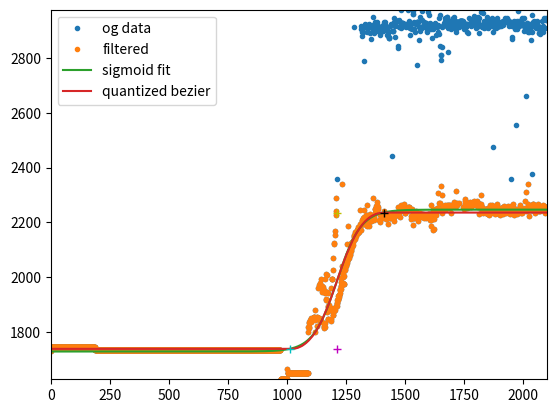

Write Python code to recreate this figure.
import numpy as np
import matplotlib.pyplot as plt
from scipy.optimize import curve_fit
from scipy.optimize import fsolve
# pip3 install numpy
# pip3 install matplotlib
# pip3 install scipy


def fsigmoid(x, a, b, c, d):
    return d / (1.0 + np.exp(-a * (x-b))) + c

# Data input
catwb1 = np.array([2756, 2736, 2736, 2736, 2736, 2736, 2736, 2736, 2736, 2736, 2736, 2736, 2736, 2736, 2736, 2736, 2736, 2736, 2736, 2736, 2736, 2736, 2736, 2736, 2736, 2736, 2736, 2736, 2736, 2736, 2736, 2736, 2736, 2736, 2736, 2736, 2736, 2736, 2736, 2736, 2736, 2736, 2736, 2736, 2736, 2736, 2736, 2736, 2736, 2736, 2736, 2736, 2736, 2736, 2736, 2736, 2736, 2736, 2736, 2736, 2736, 2736, 2736, 2736, 2736, 2736, 2736, 2736, 2736, 2736, 2736, 2736, 2736, 2736, 2736, 2736, 2736, 2736, 2736, 2736, 2736, 2736, 2736, 2736, 2736, 2736, 2736, 2736, 2736, 2736, 2736, 2736, 2736, 2736, 2736, 2736, 2736, 2736, 2736, 2736, 2736, 2736, 2736, 2736, 2736, 2736, 2736, 2736, 2736, 2736, 2736, 2736, 2736, 2736, 2736, 2736, 2736, 2736, 2736, 2736, 2736, 2736, 2736, 2736, 2736, 2736, 2736, 2736, 2736, 2736, 2736, 2736, 2736, 2736, 2736, 2736, 2736, 2736, 2736, 2736, 2736, 2736, 2736, 2736, 2736, 2736, 2736, 2736, 2736, 2736, 2736, 2736, 2736, 2736, 2736, 2736, 2736, 2736, 2736, 2736, 2736, 2736, 2736, 2736, 2736, 2736, 2736, 2736, 2736, 2736, 2736, 2736, 2736, 2736, 2736, 2736, 2736, 2736, 2736, 2736, 2736, 2736, 2736, 2736, 2736, 2736, 2736, 2736, 2752, 2752, 2752, 2752, 2752, 2752, 2752, 2752, 2752, 2752, 2752, 2752, 2752, 2752, 2752, 2752, 2752, 2752, 2752, 2752, 2752, 2752, 2752, 2752, 2752, 2752, 2752, 2752, 2752, 2752, 2752, 2752, 2752, 2752, 2752, 2752, 2752, 2752, 2752, 2752, 2752, 2752, 2752, 2752, 2752, 2752, 2752, 2752, 2752, 2752, 2752, 2752, 2752, 2752, 2752, 2752, 2752, 2752, 2752, 2752, 2752, 2752, 2752, 2752, 2752, 2752, 2752, 2752, 2752, 2752, 2752, 2752, 2752, 2752, 2752, 2752, 2752, 2752, 2752, 2752, 2752, 2752, 2752, 2752, 2752, 2752, 2752, 2752, 2752, 2752, 2752, 2752, 2752, 2752, 2752, 2752, 2752, 2752, 2752, 2752, 2752, 2752, 2752, 2752, 2752, 2752, 2752, 2752, 2752, 2752, 2752, 2752, 2752, 2752, 2752, 2752, 2752, 2752, 2752, 2752, 2752, 2752, 2752, 2752, 2752, 2752, 2752, 2752, 2752, 2752, 2752, 2752, 2752, 2752, 2752, 2752, 2752, 2752, 2752, 2752, 2752, 2752, 2752, 2752, 2752, 2752, 2752, 2752, 2752, 2752, 2752, 2752, 2752, 2752, 2752, 2752, 2752, 2752, 2752, 2752, 2752, 2752, 2752, 2752, 2752, 2752, 2752, 2752, 2752, 2752, 2752, 2752, 2752, 2752, 2752, 2752, 2752, 2752, 2752, 2752, 2752, 2752, 2752, 2752, 2752, 2752, 2752, 2752, 2752, 2752, 2752, 2752, 2752, 2752, 2752, 2752, 2752, 2752, 2752, 2752, 2752, 2752, 2752, 2752, 2752, 2752, 2752, 2752, 2752, 2752, 2752, 2752, 2752, 2752, 2752, 2752, 2752, 2752, 2752, 2752, 2752, 2752, 2752, 2752, 2752, 2752, 2752, 2752, 2752, 2752, 2752, 2752, 2752, 2752, 2752, 2752, 2752, 2752, 2752, 2752, 2752, 2752, 2752, 2752, 2752, 2752, 2752, 2752, 2752, 2752, 2752, 2752, 2752, 2752, 2752, 2752, 2752, 2752, 2752, 2752, 2752, 2752, 2752, 2752, 2752, 2752, 2752, 2752, 2752, 2752, 2752, 2752, 2752, 2752, 2752, 2752, 2752, 2752, 2752, 2752, 2752, 2752, 2752, 2752, 2752, 2752, 2752, 2752, 2752, 2752, 2752, 2752, 2752, 2752, 2752, 2752, 2752, 2752, 2752, 2752, 2752, 2752, 2752, 2752, 2752, 2752, 2752, 2752, 2752, 2752, 2752, 2752, 2752, 2752, 2752, 2752, 2752, 2752, 2752, 2752, 2752, 2752, 2752, 2752, 2752, 2752, 2752, 2752, 2752, 2752, 2752, 2752, 2752, 2752, 2752, 2752, 2752, 2752, 2752, 2752, 2752, 2752, 2752, 2752, 2752, 2752, 2752, 2752, 2752, 2752, 2752, 2752, 2752, 2752, 2752, 2752, 2752, 2752, 2752, 2752, 2752, 2752, 2752, 2752, 2752, 2752, 2752, 2752, 2752, 2752, 2752, 2752, 2752, 2752, 2752, 2752, 2752, 2752, 2752, 2752, 2752, 2752, 2752, 2752, 2752, 2752, 2752, 2752, 2752, 2752, 2752, 2752, 2752, 2752, 2752, 2752, 2752, 2752, 2752, 2752, 2752, 2752, 2752, 2752, 2752, 2752, 2752, 2752, 2752, 2752, 2752, 2752, 2752, 2752, 2752, 2752, 2752, 2752, 2752, 2752, 2752, 2752, 2752, 2752, 2752, 2752, 2752, 2752, 2752, 2752, 2752, 2752, 2752, 2752, 2752, 2752, 2752, 2752, 2752, 2752, 2752, 2752, 2752, 2752, 2752, 2752, 2752, 2752, 2752, 2752, 2752, 2752, 2752, 2752, 2752, 2752, 2752, 2752, 2752, 2752, 2752, 2752, 2752, 2752, 2752, 2752, 2752, 2752, 2752, 2752, 2752, 2752, 2752, 2752, 2752, 2752, 2752, 2752, 2752, 2752, 2752, 2752, 2752, 2752, 2752, 2752, 2752, 2752, 2752, 2752, 2752, 2752, 2752, 2752, 2752, 2752, 2752, 2752, 2752, 2752, 2752, 2752, 2752, 2752, 2752, 2752, 2752, 2752, 2752, 2752, 2752, 2752, 2752, 2752, 2752, 2752, 2752, 2752, 2752, 2752, 2752, 2752, 2752, 2752, 2752, 2752, 2752, 2752, 2752, 2752, 2752, 2752, 2752, 2752, 2752, 2752, 2752, 2752, 2752, 2752, 2752, 2752, 2752, 2752, 2752, 2752, 2752, 2752, 2752, 2752, 2752, 2752, 2752, 2752, 2752, 2752, 2752, 2752, 2752, 2752, 2752, 2752, 2752, 2752, 2752, 2752, 2752, 2752, 2752, 2752, 2752, 2752, 2752, 2752, 2752, 2752, 2752, 2752, 2752, 2752, 2752, 2752, 2752, 2752, 2752, 2752, 2752, 2752, 2752, 2752, 2752, 2752, 2752, 2752, 2752, 2752, 2752, 2752, 2752, 2752, 2752, 2752, 2752, 2752, 2752, 2752, 2752, 2752, 2752, 2752, 2752, 2752, 2752, 2752, 2752, 2752, 2752, 2752, 2752, 2752, 2752, 2752, 2752, 2752, 2752, 2752, 2752, 2752, 2752, 2752, 2752, 2752, 2752, 2752, 2752, 2752, 2752, 2752, 2752, 2752, 2752, 2752, 2752, 2752, 2752, 2752, 2752, 2752, 2752, 2752, 2752, 2752, 2752, 2752, 2752, 2752, 2752, 2752, 2752, 2752, 2752, 2752, 2752, 2752, 2752, 2752, 2752, 2752, 2752, 2752, 2752, 2752, 2752, 2752, 2752, 2752, 2752, 2752, 2752, 2752, 2752, 2752, 2752, 2752, 2752, 2752, 2752, 2752, 2752, 2752, 2752, 2752, 2752, 2752, 2752, 2752, 2752, 2752, 2752, 2752, 2752, 2752, 2752, 2752, 2752, 2752, 2752, 2752, 2752, 2752, 2752, 2752, 2752, 2752, 2752, 2752, 2752, 2752, 2752, 2752, 2752, 2752, 2752, 2752, 2752, 2752, 2752, 2752, 2752, 2752, 2752, 2752, 2752, 2752, 2752, 2752, 2752, 2752, 2752, 2752, 2752, 2752, 2752, 2752, 2752, 2752, 2752, 2752, 2752, 2752, 2752, 2752, 2752, 2752, 2752, 2752, 2752, 2752, 2752, 2752, 2752, 2752, 2752, 2752, 2752, 2752, 2752, 2752, 2752, 2752, 2752, 2752, 2752, 2752, 2752, 2752, 2752, 2752, 2752, 2752, 2752, 2752, 2752, 2752, 2752, 2596, 2596, 2596, 2596, 2596, 2596, 2596, 2596, 2596, 2596, 2596, 2596, 2596, 2596, 2596, 2596, 2596, 2596, 2596, 2596, 2596, 2596, 2596, 2596, 2596, 2596, 2596, 2596, 2596, 2596, 2600, 2600, 2600, 2600, 2600, 2600, 2600, 2600, 2600, 2600, 2600, 2600, 2600, 2600, 2600, 2600, 2600, 2600, 2600, 2600, 2600, 2600, 2600, 2600, 2600, 2600, 2600, 2600, 2600, 2600, 2600, 2600, 2600, 2600, 2600, 2600, 2600, 2600, 2600, 2600, 2600, 2600, 2600, 2600, 2600, 2600, 2600, 2600, 2600, 2600, 2600, 2600, 2600, 2600, 2600, 2600, 2600, 2600, 2600, 2600, 2600, 2600, 2600, 2600, 2600, 2600, 2600, 2600, 2600, 2600, 2600, 2600, 2600, 2600, 2600, 2600, 2600, 2600, 2600, 2600, 2600, 2600, 2600, 2600, 2600, 2600, 2600, 2436, 2524, 2536, 2544, 2532, 2536, 2536, 2536, 2536, 2540, 2548, 2548, 2552, 2548, 2548, 2548, 2548, 2548, 2548, 2548, 2548, 2556, 2548, 2544, 2548, 2560, 2544, 2548, 2468, 2552, 2552, 2552, 2552, 2552, 2552, 2552, 2560, 2564, 2568, 2536, 2580, 2572, 2588, 2472, 2576, 2580, 2588, 2448, 2456, 2588, 2456, 2444, 2612, 2612, 2468, 2500, 2504, 2484, 2484, 2472, 2488, 2484, 2476, 2504, 2500, 2676, 2664, 2504, 2676, 2668, 2668, 2488, 2696, 2516, 2632, 2548, 2620, 2628, 2556, 2600, 2404, 2552, 2684, 2684, 2576, 2584, 2584, 2588, 2584, 2600, 2664, 2656, 2656, 2656, 2656, 2656, 2612, 2560, 2568, 2632, 2588, 2588, 2588, 2660, 2636, 2556, 2644, 2520, 2640, 2636, 2500, 2504, 2640, 2472, 2472, 2652, 2436, 2436, 2632, 2400, 2620, 2648, 2420, 2760, 2636, 2652, 2636, 2636, 2640, 2636, 2628, 2632, 2620, 2636, 2636, 2632, 2612, 2604, 2628, 2620, 2592, 2596, 2676, 2416, 2560, 2604, 2600, 2608, 2608, 2588, 2544, 2524, 2600, 2604, 2592, 2580, 2600, 2708, 2568, 2604, 2592, 2600, 2580, 2496, 2572, 2596, 2572, 2592, 2592, 2544, 2528, 2564, 2568, 2568, 2568, 2564, 2564, 2576, 2552, 2552, 2560, 2572, 2540, 2556, 2544, 2580, 2548, 2532, 2544, 2544, 2548, 2556, 2552, 2540, 2540, 2208, 2540, 2532, 2548, 2540, 2544, 2528, 2556, 2540, 2528, 2536, 2536, 2552, 2536, 2552, 2528, 2520, 2524, 2532, 2512, 2508, 2512, 2520, 2484, 2412, 2472, 2500, 2532, 2192, 2504, 2200, 2200, 2508, 2496, 2168, 2188, 2188, 2520, 2536, 2200, 2520, 2480, 2192, 2492, 2192, 2180, 2520, 2516, 2512, 2200, 2504, 2508, 2200, 2496, 2512, 2488, 2508, 2504, 2196, 2196, 2492, 2484, 2204, 2496, 2496, 2168, 2516, 2524, 2520, 2504, 2196, 2204, 2204, 2508, 2508, 2512, 2496, 2196, 2476, 2212, 2192, 2192, 2520, 2204, 2500, 2200, 2516, 2164, 2196, 2492, 2516, 2196, 2196, 2512, 2492, 2204, 2208, 2484, 2472, 2208, 2492, 2196, 2496, 2188, 2500, 2196, 2200, 2200, 2200, 2480, 2124, 2508, 2188, 2200, 2200, 2200, 2484, 2196, 2200, 2200, 2200, 2500, 2508, 2204, 2208, 2208, 2516, 2512, 2200, 2504, 2204, 2508, 2512, 2204, 2512, 2508, 2200, 2504, 2496, 2512, 2168, 2492, 2196, 2192, 2192, 2472, 2148, 2144, 2144, 2144, 2492, 2516, 2188, 2516, 2508, 2516, 2172, 2520, 2492, 2200, 2468, 2136, 2172, 2172, 2172, 2172, 2516, 2488, 2204, 2196, 2480, 2196, 2200, 2492, 2196, 2204, 2204, 2204, 2204, 2204, 2204, 2204, 2204, 2500, 2488, 2124, 2088, 2500, 2192, 2200, 2516, 2200, 2200, 2496, 2192, 2472, 2180, 2492, 2196, 2196, 2196, 2196, 2196, 2196, 2196, 2196, 2472, 2476, 2476, 2204, 2492, 2492, 2164, 2192, 2492, 2492, 2504, 2492, 2480, 2480, 2160, 2188, 2188, 2480, 2192, 2200, 2200, 2200, 2500, 2188, 2200, 2476, 2496, 2192, 2480, 2488, 2168, 2188, 2188, 2188, 2188, 2492, 2504, 2500, 2192, 2192, 2504, 2216, 2216, 2216, 2460, 2176, 2500, 2192, 2500, 2512, 2504, 2500, 2168, 2504, 2200, 2200, 2200, 2500, 2036, 2196, 2196, 2196, 2196, 2196, 2512, 2200, 2520, 2508, 2196, 2192, 2524, 2204, 2504, 2508, 2204, 2204, 2204, 2204, 2204, 2508, 2204, 2516, 2196, 2492, 2504, 2204, 2508, 2204, 2204, 2204, 2496, 2200, 2196, 2196, 2488, 2204, 2204, 2204, 2504, 2516, 2500, 2168, 2192, 2484, 2188, 2492, 2192, 2488, 2512, 2500, 2204, 2528, 2200, 2504, 2196, 2512, 2520, 2504, 2180, 2128, 2428, 2500, 2200, 2196, 2112, 2492, 2204, 2200, 2492, 2440, 2460, 2472, 2516, 2516, 2488, 2504, 2180, 2196, 2196, 2196, 2516, 2504, 2204, 2204, 2204, 2460, 2488, 2168, 2452, 2200, 2468, 2496, 2200, 2484, 2172, 2424, 2136, 2480, 2200, 2488, 2464, 2244, 2232, 2232, 2380, 2140, 2464, 2204, 2204, 2204, 2468, 2200, 2208, 2208, 2484, 2204, 2204, 2496, 2456, 2200, 2204, 2204, 2204, 2476, 2492, 2204, 2208, 2208, 2496, 2176, 2484, 2204, 2160, 2172, 2460, 2168, 2204, 2476, 2468, 2176, 2460, 2468, 2196, 2484, 2208, 2472, 2200, 2200, 2460, 2192, 2464, 2176, 2464, 2468, 2200, 2200, 2460, 2200, 2204, 2204, 2204, 2204, 2204, 2452, 2244, 2452, 2172, 2448, 2476, 2480, 2472, 2200, 2200, 2200, 2200, 2200, 2200, 2200, 2464, 2168, 2200, 2200, 2200, 2200, 2200, 2200, 2200, 2200, 2200, 2200, 2200, 2200, 2200, 2200, 2464, 2196, 2200, 2460, 2168, 2196, 2196, 2196, 2196, 2484, 2468, 2468, 2160, 2196, 2196, 2196, 2196, 2476, 2488, 2196, 2460, 2168, 2484, 2464, 2200, 2464, 2480, 2464, 2480, 2152, 2460, 2472, 2476, 2480, 2480, 2204, 2200, 2484, 2476, 2484, 2204, 2204, 2204, 2204, 2468, 2476, 2164, 2436, 2200, 2200, 2200, 2200, 2200, 2452, 2200, 2468, 2204, 2204, 2484, 2200, 2484, 2196, 2448, 2200, 2196, 2444, 2464, 2504, 2204, 2472, 2164, 2200, 2200, 2200, 2472, 2472, 2212, 2476, 2492, 2200, 2484, 2488, 2496, 2484, 2172, 2492, 2484, 2200, 2492, 2196, 2196, 2496, 2200, 2452, 2148, 2488, 2176, 2484, 2484, 2488, 2484, 2204, 2496, 2160, 2472, 2208, 2476, 2484, 2192, 2192, 2192, 2468, 2184, 2184, 2184, 2184, 2480, 2164, 2468, 2200, 2196, 2492, 2196, 2504, 2164, 2196, 2320, 2476, 2468, 2176, 2200, 2484, 2200, 2200, 2472, 2492, 2208, 2488, 2492, 2496, 2496, 2212, 2208, 2208, 2488, 2196, 2200, 2480, 2200, 2508, 2464, 2464, 2196, 2200, 2200, 2200, 2496, 2492, 2492, 2492, 2164, 2476, 2200, 2204, 2204, 2204, 2484, 2488, 2488, 2204, 2204, 2496, 2208, 2512, 2200, 2196, 2496, 2192, 2496, 2496, 2472, 2480, 2204, 2512, 2476, 2500, 2200, 2200, 2488, 2200, 2200, 2500, 2512, 2488, 2488, 2504, 2204, 2492, 2204, 2496, 2200, 2200, 2200, 2200, 2492, 2452, 2140, 2148, 2492, 2488, 2200, 2200, 2504, 2488, 2204, 2508, 2208, 2200, 2488, 2172, 2516, 2172, 2196, 2196, 2196, 2196, 2488, 2320, 2180, 2488, 2496, 2204, 2480, 2204, 2200, 2200, 2200, 2496, 2196, 2196, 2512, 2172, 2488, 2204, 2204, 2204, 2204, 2500, 2508, 2212, 2492, 2172, 2200, 2200, 2200, 2200, 2496, 2492, 2204, 2204, 2224, 2216, 2508, 2172, 2460, 2176, 2204, 2484, 2096, 2480, 2192, 2196, 2196, 2488, 2488, 2424, 2180, 2180, 2180, 2180, 2488, 2200, 2444, 2168, 2484, 2196, 2500, 2172, 2200, 2492, 2212, 2488, 2204, 2460, 2224, 2460, 2508, 2200, 2500, 2200, 2476, 2500, 2492, 2204, 2200, 2492, 2504, 2500, 2204, 2488, 2488, 2504, 2200, 2492, 2496, 2204, 2204, 2204, 2488, 2500, 2208, 2472, 2204, 2204, 2204, 2496, 2484, 2176, 2200, 2484, 2500, 2204, 2484, 2176, 2200, 2484, 2516, 2204, 2504, 2504, 2200, 2204, 2476, 2484, 2204, 2504, 2192, 2492, 2492, 2472, 2484, 2496, 2212, 2216, 2216])
catwb4 = np.array([1732, 1744, 1744, 1744, 1744, 1744, 1744, 1744, 1744, 1744, 1744, 1744, 1744, 1744, 1744, 1744, 1744, 1744, 1744, 1744, 1744, 1744, 1744, 1744, 1744, 1744, 1744, 1744, 1744, 1744, 1744, 1744, 1744, 1744, 1744, 1744, 1744, 1744, 1744, 1744, 1744, 1744, 1744, 1744, 1744, 1744, 1744, 1744, 1744, 1744, 1744, 1744, 1744, 1744, 1744, 1744, 1744, 1744, 1744, 1744, 1744, 1744, 1744, 1744, 1744, 1744, 1744, 1744, 1744, 1744, 1744, 1744, 1744, 1744, 1744, 1744, 1744, 1744, 1744, 1744, 1744, 1744, 1744, 1744, 1744, 1744, 1744, 1744, 1744, 1744, 1744, 1744, 1744, 1744, 1744, 1744, 1744, 1744, 1744, 1744, 1744, 1744, 1744, 1744, 1744, 1744, 1744, 1744, 1744, 1744, 1744, 1744, 1744, 1744, 1744, 1744, 1744, 1744, 1744, 1744, 1744, 1744, 1744, 1744, 1744, 1744, 1744, 1744, 1744, 1744, 1744, 1744, 1744, 1744, 1744, 1744, 1744, 1744, 1744, 1744, 1744, 1744, 1744, 1744, 1744, 1744, 1744, 1744, 1744, 1744, 1744, 1744, 1744, 1744, 1744, 1744, 1744, 1744, 1744, 1744, 1744, 1744, 1744, 1744, 1744, 1744, 1744, 1744, 1744, 1744, 1744, 1744, 1744, 1744, 1744, 1744, 1744, 1744, 1744, 1744, 1744, 1744, 1744, 1744, 1744, 1744, 1744, 1744, 1736, 1736, 1736, 1736, 1736, 1736, 1736, 1736, 1736, 1736, 1736, 1736, 1736, 1736, 1736, 1736, 1736, 1736, 1736, 1736, 1736, 1736, 1736, 1736, 1736, 1736, 1736, 1736, 1736, 1736, 1736, 1736, 1736, 1736, 1736, 1736, 1736, 1736, 1736, 1736, 1736, 1736, 1736, 1736, 1736, 1736, 1736, 1736, 1736, 1736, 1736, 1736, 1736, 1736, 1736, 1736, 1736, 1736, 1736, 1736, 1736, 1736, 1736, 1736, 1736, 1736, 1736, 1736, 1736, 1736, 1736, 1736, 1736, 1736, 1736, 1736, 1736, 1736, 1736, 1736, 1736, 1736, 1736, 1736, 1736, 1736, 1736, 1736, 1736, 1736, 1736, 1736, 1736, 1736, 1736, 1736, 1736, 1736, 1736, 1736, 1736, 1736, 1736, 1736, 1736, 1736, 1736, 1736, 1736, 1736, 1736, 1736, 1736, 1736, 1736, 1736, 1736, 1736, 1736, 1736, 1736, 1736, 1736, 1736, 1736, 1736, 1736, 1736, 1736, 1736, 1736, 1736, 1736, 1736, 1736, 1736, 1736, 1736, 1736, 1736, 1736, 1736, 1736, 1736, 1736, 1736, 1736, 1736, 1736, 1736, 1736, 1736, 1736, 1736, 1736, 1736, 1736, 1736, 1736, 1736, 1736, 1736, 1736, 1736, 1736, 1736, 1736, 1736, 1736, 1736, 1736, 1736, 1736, 1736, 1736, 1736, 1736, 1736, 1736, 1736, 1736, 1736, 1736, 1736, 1736, 1736, 1736, 1736, 1736, 1736, 1736, 1736, 1736, 1736, 1736, 1736, 1736, 1736, 1736, 1736, 1736, 1736, 1736, 1736, 1736, 1736, 1736, 1736, 1736, 1736, 1736, 1736, 1736, 1736, 1736, 1736, 1736, 1736, 1736, 1736, 1736, 1736, 1736, 1736, 1736, 1736, 1736, 1736, 1736, 1736, 1736, 1736, 1736, 1736, 1736, 1736, 1736, 1736, 1736, 1736, 1736, 1736, 1736, 1736, 1736, 1736, 1736, 1736, 1736, 1736, 1736, 1736, 1736, 1736, 1736, 1736, 1736, 1736, 1736, 1736, 1736, 1736, 1736, 1736, 1736, 1736, 1736, 1736, 1736, 1736, 1736, 1736, 1736, 1736, 1736, 1736, 1736, 1736, 1736, 1736, 1736, 1736, 1736, 1736, 1736, 1736, 1736, 1736, 1736, 1736, 1736, 1736, 1736, 1736, 1736, 1736, 1736, 1736, 1736, 1736, 1736, 1736, 1736, 1736, 1736, 1736, 1736, 1736, 1736, 1736, 1736, 1736, 1736, 1736, 1736, 1736, 1736, 1736, 1736, 1736, 1736, 1736, 1736, 1736, 1736, 1736, 1736, 1736, 1736, 1736, 1736, 1736, 1736, 1736, 1736, 1736, 1736, 1736, 1736, 1736, 1736, 1736, 1736, 1736, 1736, 1736, 1736, 1736, 1736, 1736, 1736, 1736, 1736, 1736, 1736, 1736, 1736, 1736, 1736, 1736, 1736, 1736, 1736, 1736, 1736, 1736, 1736, 1736, 1736, 1736, 1736, 1736, 1736, 1736, 1736, 1736, 1736, 1736, 1736, 1736, 1736, 1736, 1736, 1736, 1736, 1736, 1736, 1736, 1736, 1736, 1736, 1736, 1736, 1736, 1736, 1736, 1736, 1736, 1736, 1736, 1736, 1736, 1736, 1736, 1736, 1736, 1736, 1736, 1736, 1736, 1736, 1736, 1736, 1736, 1736, 1736, 1736, 1736, 1736, 1736, 1736, 1736, 1736, 1736, 1736, 1736, 1736, 1736, 1736, 1736, 1736, 1736, 1736, 1736, 1736, 1736, 1736, 1736, 1736, 1736, 1736, 1736, 1736, 1736, 1736, 1736, 1736, 1736, 1736, 1736, 1736, 1736, 1736, 1736, 1736, 1736, 1736, 1736, 1736, 1736, 1736, 1736, 1736, 1736, 1736, 1736, 1736, 1736, 1736, 1736, 1736, 1736, 1736, 1736, 1736, 1736, 1736, 1736, 1736, 1736, 1736, 1736, 1736, 1736, 1736, 1736, 1736, 1736, 1736, 1736, 1736, 1736, 1736, 1736, 1736, 1736, 1736, 1736, 1736, 1736, 1736, 1736, 1736, 1736, 1736, 1736, 1736, 1736, 1736, 1736, 1736, 1736, 1736, 1736, 1736, 1736, 1736, 1736, 1736, 1736, 1736, 1736, 1736, 1736, 1736, 1736, 1736, 1736, 1736, 1736, 1736, 1736, 1736, 1736, 1736, 1736, 1736, 1736, 1736, 1736, 1736, 1736, 1736, 1736, 1736, 1736, 1736, 1736, 1736, 1736, 1736, 1736, 1736, 1736, 1736, 1736, 1736, 1736, 1736, 1736, 1736, 1736, 1736, 1736, 1736, 1736, 1736, 1736, 1736, 1736, 1736, 1736, 1736, 1736, 1736, 1736, 1736, 1736, 1736, 1736, 1736, 1736, 1736, 1736, 1736, 1736, 1736, 1736, 1736, 1736, 1736, 1736, 1736, 1736, 1736, 1736, 1736, 1736, 1736, 1736, 1736, 1736, 1736, 1736, 1736, 1736, 1736, 1736, 1736, 1736, 1736, 1736, 1736, 1736, 1736, 1736, 1736, 1736, 1736, 1736, 1736, 1736, 1736, 1736, 1736, 1736, 1736, 1736, 1736, 1736, 1736, 1736, 1736, 1736, 1736, 1736, 1736, 1736, 1736, 1736, 1736, 1736, 1736, 1736, 1736, 1736, 1736, 1736, 1736, 1736, 1736, 1736, 1736, 1736, 1736, 1736, 1736, 1736, 1736, 1736, 1736, 1736, 1736, 1736, 1736, 1736, 1736, 1736, 1736, 1736, 1736, 1736, 1736, 1736, 1736, 1736, 1736, 1736, 1736, 1736, 1736, 1736, 1736, 1736, 1736, 1736, 1736, 1736, 1736, 1736, 1736, 1736, 1736, 1736, 1736, 1736, 1736, 1736, 1736, 1736, 1736, 1736, 1736, 1736, 1736, 1736, 1736, 1736, 1736, 1736, 1736, 1736, 1736, 1736, 1736, 1736, 1736, 1736, 1736, 1736, 1736, 1736, 1736, 1736, 1736, 1736, 1736, 1736, 1736, 1736, 1736, 1736, 1736, 1736, 1736, 1736, 1736, 1736, 1736, 1736, 1736, 1736, 1736, 1736, 1736, 1736, 1736, 1736, 1736, 1736, 1736, 1736, 1736, 1736, 1736, 1736, 1736, 1736, 1736, 1736, 1736, 1736, 1736, 1736, 1736, 1736, 1736, 1736, 1736, 1736, 1736, 1736, 1736, 1736, 1736, 1736, 1736, 1736, 1736, 1736, 1736, 1736, 1736, 1736, 1736, 1628, 1628, 1628, 1628, 1628, 1628, 1628, 1628, 1628, 1628, 1628, 1628, 1628, 1628, 1628, 1628, 1628, 1628, 1628, 1628, 1628, 1628, 1628, 1628, 1628, 1628, 1628, 1628, 1628, 1664, 1652, 1652, 1652, 1652, 1652, 1652, 1652, 1652, 1652, 1652, 1652, 1652, 1652, 1652, 1652, 1652, 1652, 1652, 1652, 1652, 1652, 1652, 1652, 1652, 1652, 1652, 1652, 1652, 1652, 1652, 1652, 1652, 1652, 1652, 1652, 1652, 1652, 1652, 1652, 1652, 1652, 1652, 1652, 1652, 1652, 1652, 1652, 1652, 1652, 1652, 1652, 1652, 1652, 1652, 1652, 1652, 1652, 1652, 1652, 1652, 1652, 1652, 1652, 1652, 1652, 1652, 1652, 1652, 1652, 1652, 1652, 1652, 1652, 1652, 1652, 1652, 1652, 1652, 1652, 1652, 1652, 1652, 1652, 1652, 1652, 1652, 1652, 1800, 1820, 1820, 1816, 1832, 1836, 1836, 1836, 1836, 1844, 1840, 1840, 1836, 1840, 1852, 1848, 1848, 1848, 1848, 1848, 1848, 1848, 1852, 1856, 1856, 1848, 1856, 1880, 1800, 1844, 1852, 1852, 1852, 1852, 1852, 1852, 1852, 1856, 1856, 1824, 1852, 1852, 1852, 1960, 1852, 1852, 1848, 1972, 1972, 1848, 1972, 1980, 1836, 1840, 1960, 1968, 1992, 1952, 1968, 1964, 1948, 1964, 1952, 1952, 1952, 1816, 1820, 1952, 1824, 1832, 1832, 1944, 1820, 1992, 1948, 2012, 1920, 1916, 2008, 1948, 1872, 1916, 1848, 1848, 1944, 1892, 1896, 1900, 1892, 1880, 1880, 1888, 1888, 1888, 1888, 1888, 1840, 1848, 1960, 1880, 1992, 1992, 1992, 1876, 1864, 2028, 1864, 2072, 1876, 1888, 2120, 2124, 1888, 2156, 2168, 1880, 2240, 2228, 1896, 2288, 1908, 1896, 2360, 1908, 1916, 1916, 1920, 1920, 1932, 1928, 1936, 1936, 1936, 1944, 1952, 1952, 1956, 1956, 1968, 1968, 1984, 1996, 2016, 2340, 2040, 1976, 1980, 2000, 2004, 2016, 1976, 1976, 2004, 2028, 2028, 2032, 2044, 2044, 2040, 2040, 2044, 2052, 2056, 2120, 2052, 2060, 2060, 2068, 2076, 2188, 2084, 2084, 2072, 2092, 2076, 2084, 2100, 2080, 2100, 2100, 2100, 2096, 2112, 2124, 2112, 2128, 2116, 2120, 2128, 2132, 2132, 2116, 2140, 2148, 2156, 2912, 2152, 2156, 2148, 2140, 2164, 2152, 2160, 2164, 2156, 2164, 2168, 2172, 2172, 2172, 2160, 2176, 2176, 2184, 2168, 2184, 2164, 2180, 2244, 2188, 2196, 2172, 2192, 2904, 2172, 2916, 2904, 2204, 2208, 2880, 2896, 2896, 2216, 2208, 2896, 2220, 2244, 2788, 2216, 2924, 2912, 2200, 2208, 2192, 2920, 2228, 2196, 2896, 2188, 2228, 2264, 2200, 2208, 2920, 2908, 2216, 2188, 2924, 2208, 2216, 2892, 2232, 2220, 2220, 2204, 2868, 2912, 2912, 2204, 2216, 2220, 2216, 2908, 2288, 2948, 2920, 2920, 2220, 2892, 2208, 2896, 2236, 2932, 2916, 2248, 2248, 2912, 2912, 2260, 2248, 2924, 2932, 2276, 2264, 2900, 2256, 2900, 2248, 2904, 2208, 2904, 2912, 2912, 2912, 2200, 2884, 2228, 2908, 2912, 2912, 2912, 2220, 2908, 2900, 2900, 2900, 2228, 2216, 2920, 2912, 2912, 2240, 2232, 2932, 2220, 2932, 2220, 2236, 2916, 2212, 2220, 2904, 2228, 2216, 2224, 2884, 2216, 2892, 2900, 2900, 2196, 2876, 2872, 2872, 2872, 2216, 2216, 2916, 2224, 2220, 2232, 2924, 2232, 2216, 2920, 2236, 2444, 2900, 2900, 2900, 2900, 2228, 2204, 2944, 2932, 2220, 2876, 2920, 2224, 2916, 2936, 2936, 2936, 2936, 2936, 2936, 2936, 2936, 2236, 2256, 2836, 2844, 2236, 2936, 2912, 2236, 2940, 2916, 2220, 2912, 2248, 2908, 2264, 2976, 2928, 2928, 2928, 2928, 2928, 2928, 2928, 2252, 2248, 2252, 2916, 2268, 2240, 2916, 2924, 2240, 2236, 2248, 2236, 2244, 2244, 2912, 2916, 2916, 2240, 2924, 2924, 2924, 2924, 2256, 2976, 2936, 2256, 2256, 2924, 2252, 2248, 2884, 2908, 2908, 2908, 2908, 2212, 2224, 2228, 2904, 2928, 2248, 2972, 2960, 2960, 2192, 2904, 2232, 2932, 2216, 2216, 2220, 2228, 2896, 2220, 2924, 2924, 2924, 2240, 2776, 2932, 2932, 2932, 2932, 2932, 2228, 2932, 2204, 2220, 2864, 2912, 2228, 2900, 2220, 2236, 2948, 2908, 2908, 2908, 2908, 2220, 2940, 2224, 2972, 2228, 2224, 2916, 2232, 2912, 2924, 2924, 2216, 2932, 2920, 2920, 2220, 2912, 2928, 2928, 2228, 2216, 2220, 2896, 2904, 2220, 2900, 2220, 2968, 2232, 2224, 2232, 2956, 2232, 2916, 2208, 2928, 2220, 2220, 2232, 2264, 2904, 2188, 2208, 2916, 2920, 2872, 2236, 2904, 2912, 2248, 2172, 2176, 2212, 2244, 2232, 2228, 2228, 2928, 2916, 2916, 2916, 2228, 2236, 2884, 2912, 2912, 2252, 2244, 2896, 2308, 2920, 2252, 2248, 2944, 2272, 2888, 2248, 2844, 2244, 2956, 2272, 2332, 2792, 2812, 2812, 2236, 2840, 2300, 2912, 2916, 2916, 2260, 2916, 2920, 2920, 2256, 2924, 2928, 2264, 2248, 2936, 2944, 2944, 2944, 2248, 2260, 2944, 2948, 2948, 2264, 2908, 2264, 2932, 2820, 2924, 2264, 2916, 2932, 2256, 2256, 2908, 2252, 2264, 2904, 2236, 2936, 2260, 2940, 2924, 2260, 2932, 2264, 2912, 2264, 2264, 2944, 2916, 2276, 2948, 2936, 2936, 2936, 2936, 2936, 2316, 2896, 2260, 2904, 2264, 2272, 2268, 2264, 2932, 2916, 2916, 2916, 2916, 2916, 2916, 2272, 2912, 2936, 2936, 2936, 2936, 2936, 2936, 2936, 2936, 2936, 2936, 2936, 2936, 2936, 2936, 2256, 2928, 2928, 2248, 2904, 2916, 2916, 2916, 2916, 2280, 2284, 2268, 2912, 2924, 2924, 2924, 2924, 2252, 2272, 2896, 2268, 2892, 2272, 2260, 2944, 2264, 2264, 2256, 2272, 2928, 2268, 2276, 2268, 2256, 2264, 2920, 2916, 2272, 2272, 2264, 2920, 2940, 2940, 2940, 2276, 2276, 2952, 2280, 2932, 2924, 2924, 2924, 2924, 2264, 2908, 2268, 2916, 2920, 2280, 2912, 2276, 2944, 2260, 2936, 2948, 2256, 2272, 2260, 2944, 2232, 2892, 2920, 2920, 2920, 2268, 2300, 2968, 2260, 2268, 2912, 2248, 2244, 2256, 2240, 2924, 2236, 2240, 2964, 2248, 2936, 2908, 2244, 2924, 2248, 2912, 2244, 2912, 2248, 2244, 2236, 2236, 2948, 2248, 2912, 2236, 2908, 2232, 2252, 2940, 2932, 2932, 2228, 2924, 2932, 2932, 2932, 2264, 2916, 2236, 2936, 2936, 2244, 2940, 2264, 2944, 2920, 2476, 2248, 2248, 2896, 2912, 2244, 2936, 2916, 2248, 2244, 2924, 2232, 2256, 2252, 2240, 2908, 2912, 2912, 2268, 2940, 2944, 2244, 2928, 2252, 2236, 2232, 2920, 2916, 2916, 2916, 2240, 2228, 2252, 2248, 2916, 2252, 2932, 2932, 2932, 2932, 2236, 2244, 2232, 2920, 2936, 2256, 2932, 2260, 2928, 2932, 2248, 2944, 2248, 2244, 2248, 2236, 2936, 2248, 2248, 2244, 2944, 2936, 2244, 2932, 2940, 2248, 2260, 2252, 2244, 2256, 2916, 2236, 2924, 2232, 2924, 2932, 2932, 2932, 2260, 2360, 2868, 2876, 2260, 2244, 2916, 2916, 2268, 2252, 2928, 2232, 2916, 2936, 2228, 2904, 2244, 2932, 2928, 2928, 2928, 2928, 2248, 2556, 2904, 2232, 2248, 2936, 2236, 2972, 2916, 2916, 2916, 2240, 2936, 2916, 2264, 2928, 2240, 2928, 2932, 2932, 2932, 2236, 2252, 2944, 2236, 2928, 2924, 2924, 2924, 2924, 2240, 2248, 2944, 2916, 2900, 2912, 2252, 2912, 2280, 2908, 2920, 2312, 2660, 2240, 2912, 2928, 2928, 2244, 2268, 2340, 2896, 2900, 2900, 2900, 2244, 2896, 2224, 2904, 2248, 2924, 2260, 2916, 2912, 2244, 2864, 2244, 2896, 2376, 2956, 2260, 2268, 2920, 2268, 2932, 2256, 2252, 2252, 2936, 2920, 2236, 2248, 2248, 2908, 2256, 2256, 2252, 2924, 2252, 2264, 2936, 2916, 2916, 2268, 2240, 2908, 2240, 2904, 2892, 2892, 2244, 2240, 2888, 2908, 2252, 2256, 2900, 2252, 2908, 2912, 2260, 2248, 2936, 2256, 2264, 2896, 2916, 2260, 2252, 2944, 2260, 2908, 2248, 2248, 2236, 2248, 2248, 2944, 2940, 2940])
flat = np.array([1944]*2100)

# Pick an array
catwb = catwb4
sz = len(catwb)
data = [np.arange(0, sz), catwb]
dtest = {(np.arange(0, sz))[i]: catwb[i] for i in np.arange(0, sz)}
# print(dtest)

# Data editing
dsorted = sorted(data[1])
# plt.plot(data[0], dsorted, '.', label='dsorted')
dsdiffs = [0]*(sz-1)
for i in range(len(dsdiffs)):
    # print("{} {} {} {}".format(i, dsorted[i], dsorted[i+1], dsorted[i] - dsorted[i+1]))
    dsdiffs[i] = dsorted[i] - dsorted[i+1]
# plt.plot(range(len(dsdiffs)), dsdiffs, '.', label='dsdiffs')

windowsize = 10 # min 4ish
absjump = [0]*(sz-1-windowsize)
for i in range(len(absjump)):
    # print("absjump {} {} {}".format(i, dsorted[i], abs(sum(dsdiffs[i:i+windowsize])), sum(dsdiffs[i:i+windowsize])))
    absjump[i] = abs(sum(dsdiffs[i:i+windowsize]))
# plt.plot(range(len(absjump)), absjump, '.', label='absjump')

# Only try to remove noise if there's a big jump
if max(absjump) > 15:
    # In the first half
    if absjump.index(max(absjump)) <= sz/2:
        snipindex = absjump.index(max(absjump)) + windowsize
        # print("snipindex <= sz/2: maxjump is {} at {} of value {}".format(max(absjump), snipindex, dsorted[snipindex]))
        for i in range(snipindex):
            for key in list(dtest.keys()):
                if dtest[key] <= dsorted[snipindex]:
                    del dtest[key]
    # In the 2nd half
    else:
        snipindex = absjump.index(max(absjump))
        # print("snipindex > sz/2: maxjump is {} at {} of value {}".format(max(absjump), snipindex, dsorted[snipindex]))
        for i in range(snipindex):
            for key in list(dtest.keys()):
                if dtest[key] > dsorted[snipindex]:
                    del dtest[key]


# Fit then plot the noiseless curve to the sigmoid func defined above
# popt,pcov = curve_fit(fsigmoid, data[0], data[1], method='dogbox', bounds=([-1., 0, 0, 0],[1., sz, max(data[1]), np.ptp(data[1])]))
popt,pcov = curve_fit(fsigmoid, list(dtest.keys()), list(dtest.values()), method='dogbox', bounds=([-1., 0, 0, 0],[1., 1+sz, 1+max(data[1]), 1+np.ptp(data[1])]))
print("Sigmoid parameters:\n\t{}".format(popt))


# Use derivative of sigmoid to estimate control point placement
handlex = 0
slopefactor = 13
threshold = popt[0]*popt[3]/(4*slopefactor)
while 1 < threshold/(popt[0]*popt[3]*(np.e**(popt[0]*(handlex-popt[1])))/(np.e**(popt[0]*(handlex-popt[1]))+1)**2):
    handlex += 1
    # print("handlex = [{}, {:.0f}] w/ thresh {:.04f}/{:.04f}".format(handlex, 2*np.floor(popt[1])-handlex, (popt[0]*popt[3]*(np.e**(popt[0]*(handlex-popt[1])))/(np.e**(popt[0]*(handlex-popt[1]))+1)**2), threshold))

# Return bezier control points (bcp) in format [x0,y0,...,x3,y3]
x0 = handlex
x1 = x2 = int(popt[1])
x3 = min(2*x1-x0, sz-1)
y0 = y1 = int(fsigmoid(x0, *popt))
y2 = y3 = int(fsigmoid(x3, *popt))
bcp = [x0,y0,x1,y1,x2,y2,x3,y3]
print("Beziers:\n\t0: [{}, {}]\n\t1: [{}, {}]\n\t2: [{}, {}]\n\t3: [{}, {}]".format(*bcp))

# Bezier creation and quantization
outputwb = np.array([0]*sz)
for x in range(0, sz):
    if x < x0:
        outputwb[x] = y0
    if x0 <= x <= x3:
        def bezierinputx(t):
            return (1-t)*((1-t)*((1-t)*x0+t*x1)+t*((1-t)*x1+t*x2))+t*((1-t)*((1-t)*x1+t*x2)+t*((1-t)*x2+t*x3))-x
        t = fsolve(bezierinputx, 0.5)
        bezieroutputy = (1-t)*((1-t)*((1-t)*y0+t*y1)+t*((1-t)*y1+t*y2))+t*((1-t)*((1-t)*y1+t*y2)+t*((1-t)*y2+t*y3))
        # print("t: {}\ti: {}\tcorresponding y: {}".format(t, x, int(bezieroutputy)))
        outputwb[x] = int(bezieroutputy[0])
    if x > x3:
        outputwb[x] = y3

# Plotting
# Original data
plt.plot(data[0], data[1], '.', label='og data')
# Filtered data
plt.plot(dtest.keys(), dtest.values(), '.', label='filtered')

# Best fit and bezier
xaxis = np.linspace(0, sz-1, sz)
sigmoid = fsigmoid(xaxis, *popt)
plt.plot(xaxis, sigmoid, label='sigmoid fit')
plt.plot(xaxis, outputwb, label='quantized bezier')
plt.xlim(0, sz)
plt.ylim(min(data[1]), max(data[1]))
# plt.ylim(min(dsdiffs), max(data[1]))

# Control points
plt.plot(x0, y0, 'c+')
plt.plot(x1, y1, 'm+')
plt.plot(x2, y2, 'y+')
plt.plot(x3, y3, 'k+')

plt.legend(loc='best')
plt.show()




